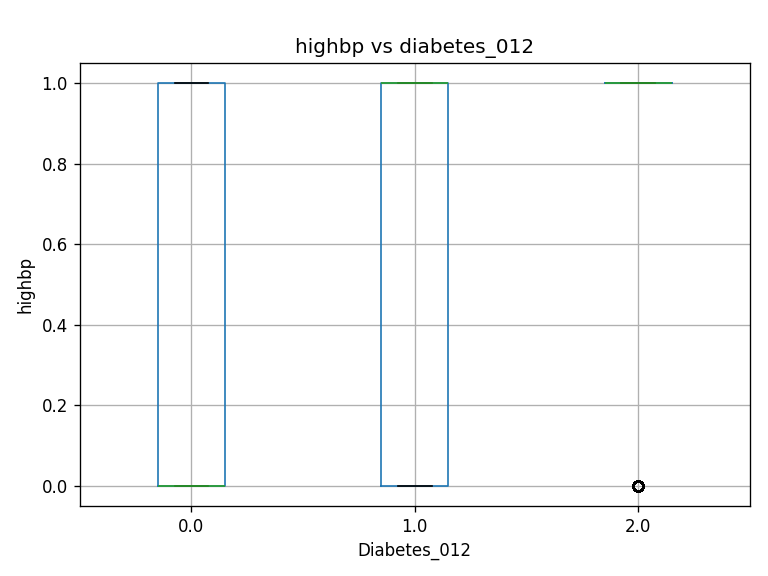

The file beside this chart, header and first rows:
diabetes_012, count, mean, median
0.0, 190055, 0.3952, 0.0
1.0, 4629, 0.6291, 1.0
2.0, 35097, 0.7523, 1.0
